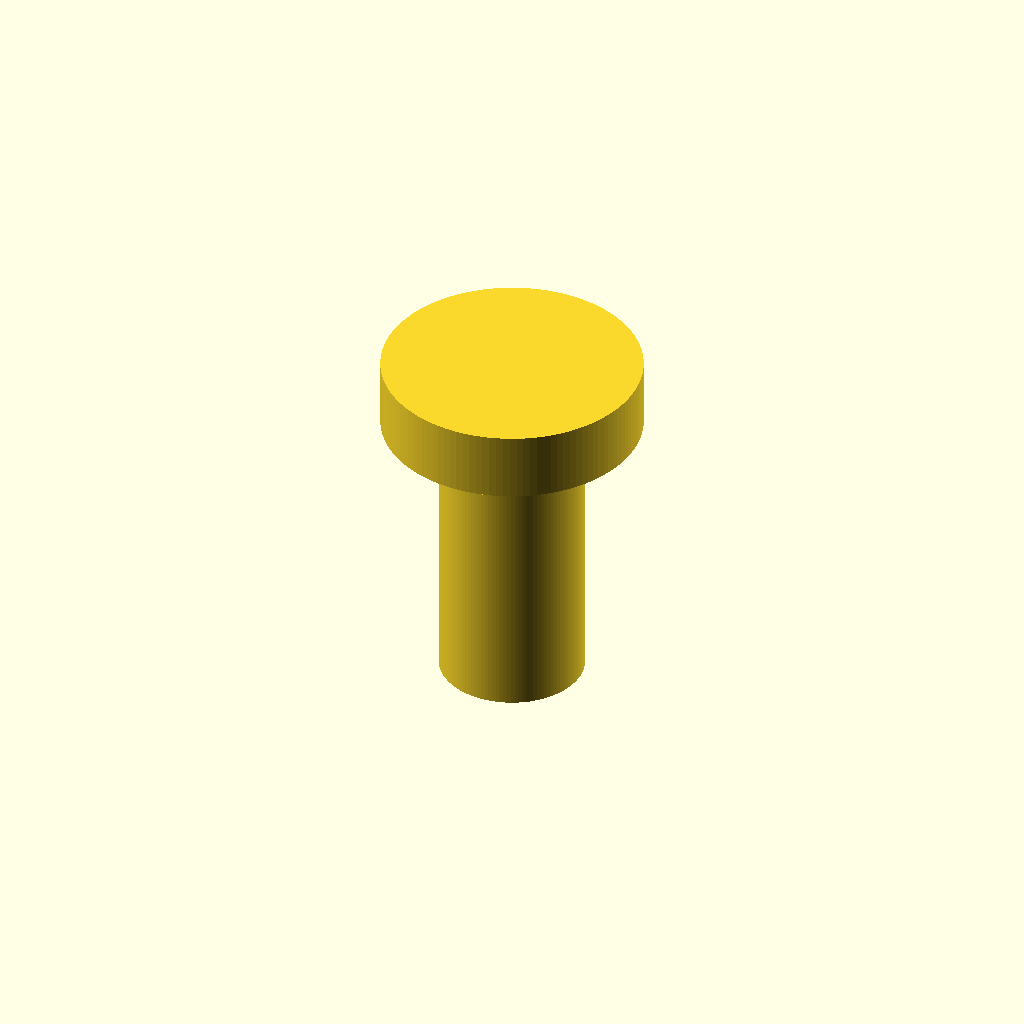
Cell 1: rendered with the file's own defaults.
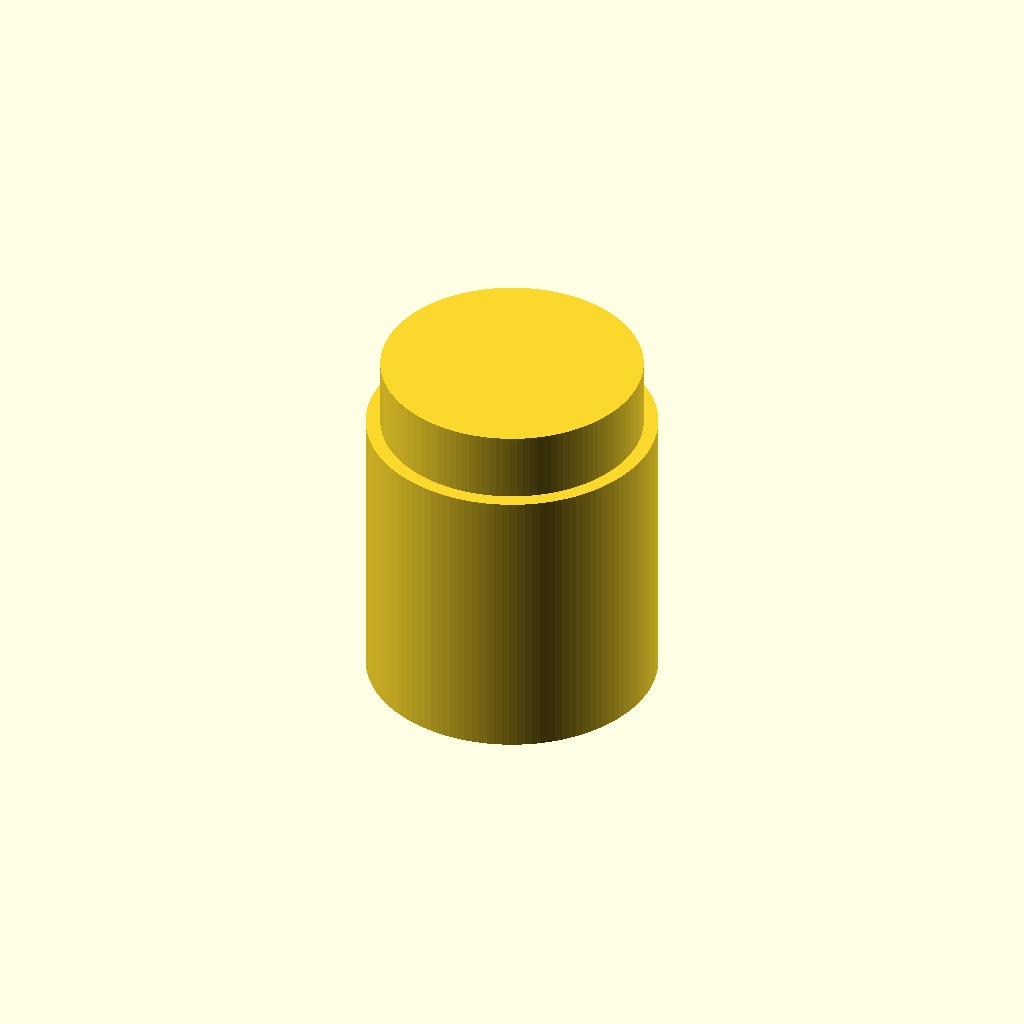
Cell 2: shaft_d = 10 (everything else at default).
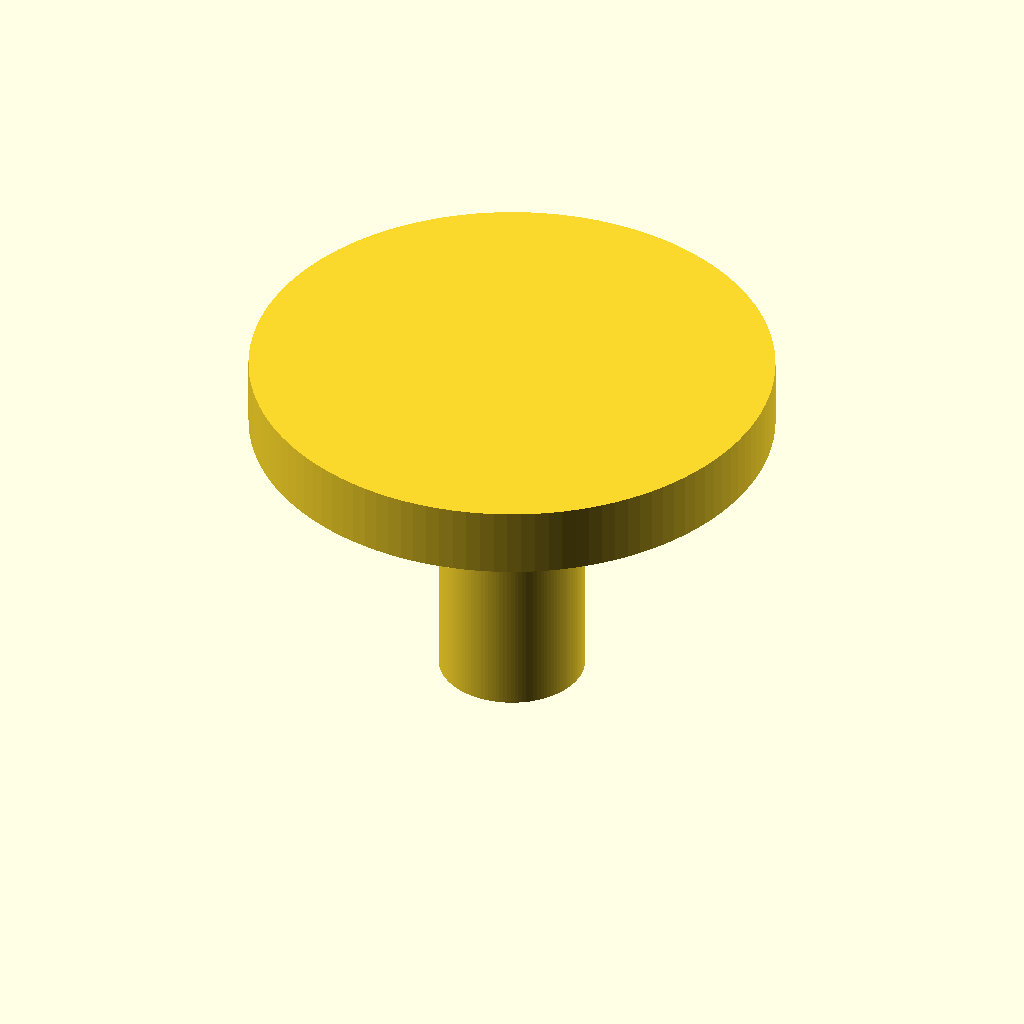
Cell 3: the same model with head_d = 18.
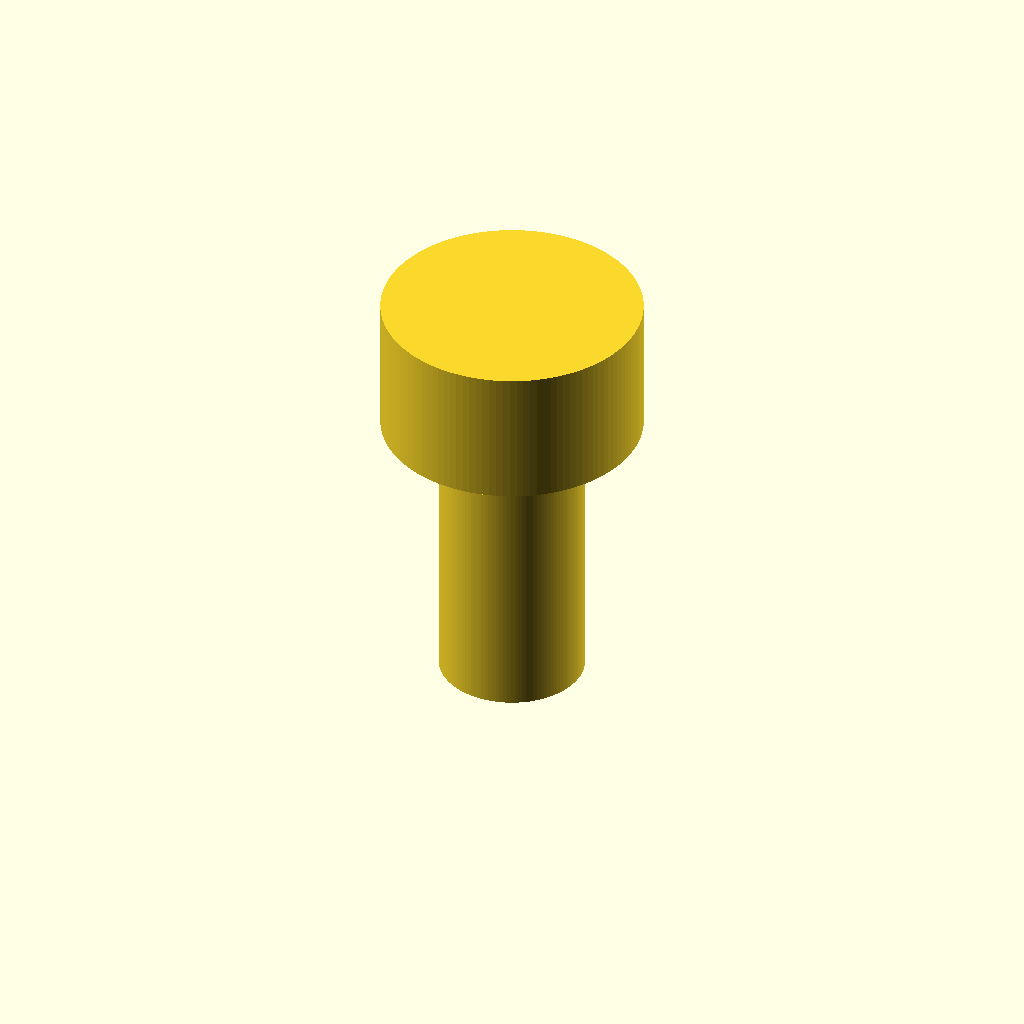
Cell 4: the same model with head_h = 4.8.
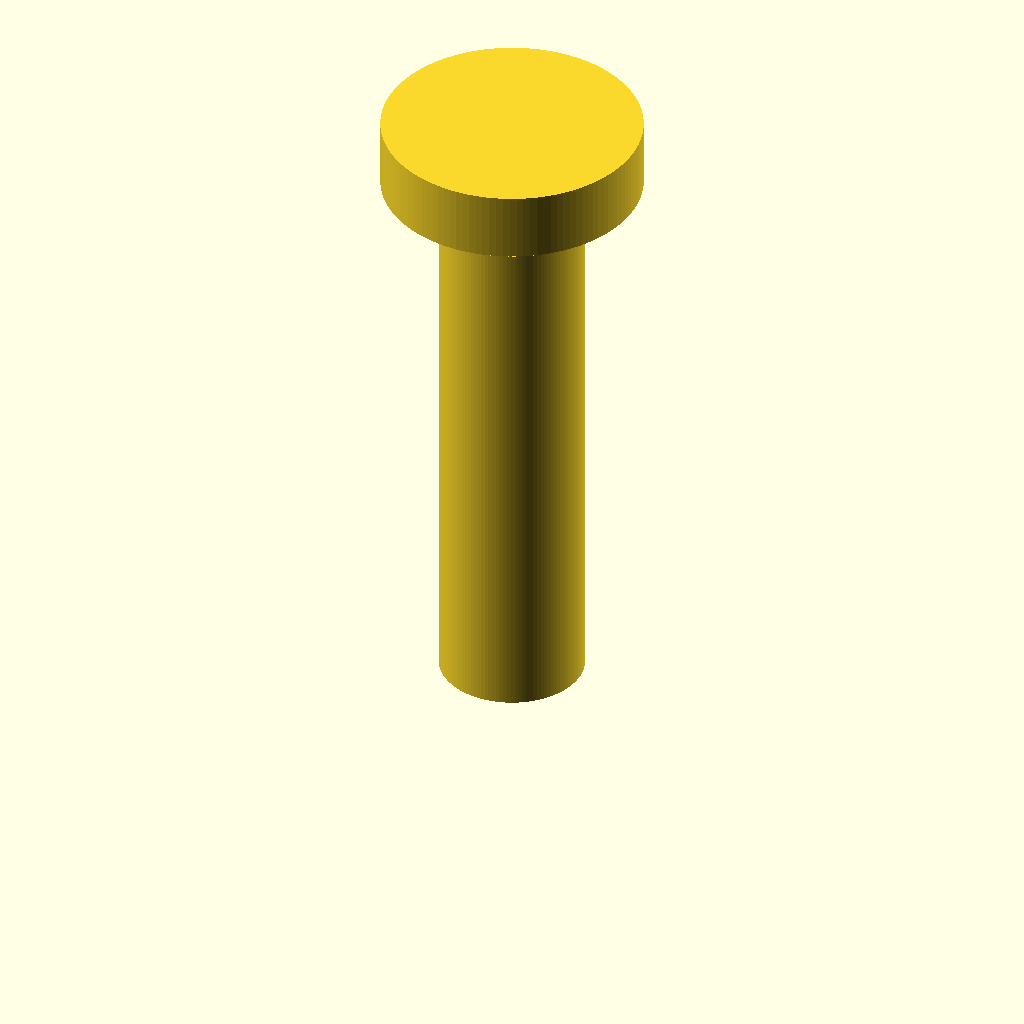
Cell 5: len = 20 (everything else at default).
One fixed orthographic camera (rotation 55°, 0°, 25°; colour scheme Cornfield) for every cell.
The OpenSCAD source (additional_study/matched_effort/results/direct_repair/scad/screw__M4_shoulder_screw.scad):
$fn=120;

shaft_d = 5.0;
head_d  = 9.0;
head_h  = 2.4;
len     = 10.0;

union() {
  cylinder(d=shaft_d, h=len, center=false);
  translate([0,0,len])
    cylinder(d=head_d, h=head_h, center=false);
}
Parameter table extracted from the source (name, type, default, range or options):
shaft_d: number, default 5
head_d: number, default 9
head_h: number, default 2.4
len: number, default 10
